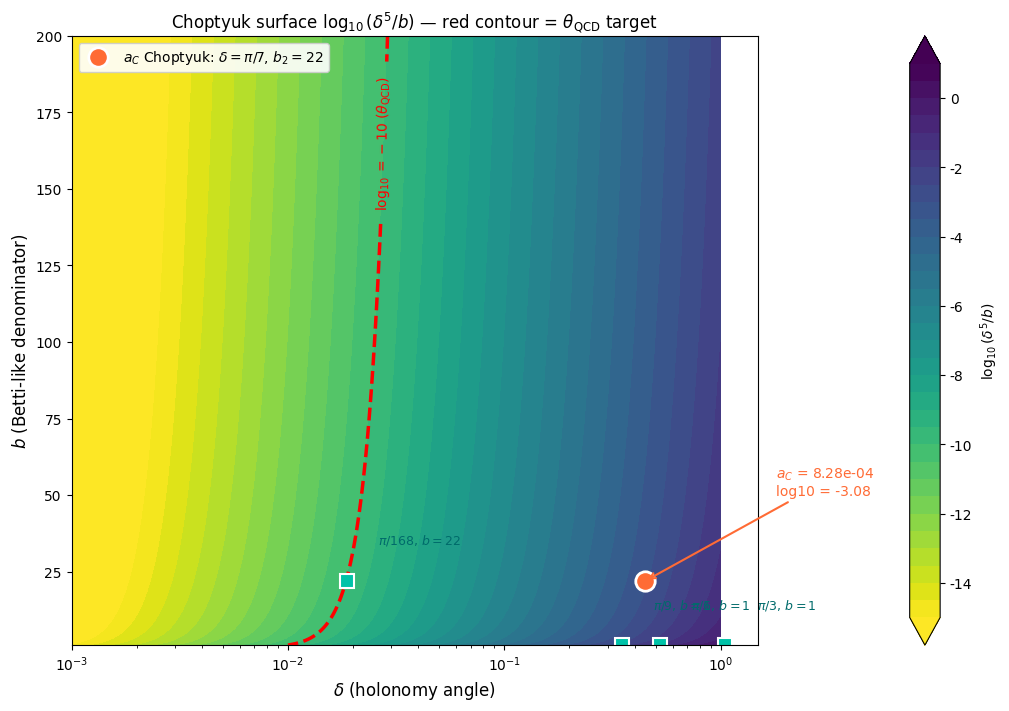

Recreate this plot in Python.
import math, json, os
from dataclasses import dataclass, asdict
from typing import List, Dict

import numpy as np
import matplotlib.pyplot as plt
import matplotlib as mpl

mpl.rcParams['font.sans-serif'] = ['DejaVu Sans']
mpl.rcParams['axes.unicode_minus'] = False
mpl.rcParams['figure.dpi'] = 110

# Constants
THETA_TARGET = 1e-10
A_C = (math.pi / 7) ** 5 / 22
LAMBDA_QCD_MEV = 200.0

MASS_SCALES_GEV = {
    'Planck': 1.22e19,
    'GUT':    1.0e16,
    'SUSY':   1.0e3,
    'top':    173.0,
    'W':      80.4,
    'Higgs':  125.0,
}

print(f'a_C (Choptyuk) = {A_C:.6e}')
print(f'θ_QCD target   = {THETA_TARGET:.0e}')
print(f'log10(a_C)     = {math.log10(A_C):+.4f}')
print(f'log10(target)  = {math.log10(THETA_TARGET):+.4f}')
print(f'orders of mag. = {math.log10(A_C) - math.log10(THETA_TARGET):.2f}')

PI = math.pi

@dataclass
class DeltaCandidate:
    name: str
    value: float
    source: str

candidates = [
    DeltaCandidate('pi/N (SU(3))',         PI/3,   'Coxeter number of SU(N)=N'),
    DeltaCandidate('pi/h^∨ (SU(3))',        PI/3,   'dual Coxeter h^∨=N for SU(N)'),
    DeltaCandidate('pi/2N (SU(3))',         PI/6,   'center Z_N smallest generator'),
    DeltaCandidate('2pi/N (center, SU(3))', 2*PI/3, 'center Z_N element'),
    DeltaCandidate('Cartan long root',      PI/3,   'long-root Weyl reflection'),
    DeltaCandidate('Cartan short (SU(3))',  2*PI/3, 'short-root (adjoint weight)'),
    DeltaCandidate('pi/7 (Klein, Choptyuk)', PI/7,  'Hurwitz Γ(2,3,7) order-7 generator'),
    DeltaCandidate('pi/|PSL(2,7)|=pi/168',  PI/168, 'order of PSL(2,7) full group'),
    DeltaCandidate('pi/dim(SU(3))=pi/8',    PI/8,   'dimension of adjoint rep'),
    DeltaCandidate('pi/(N+1) affine',       PI/4,   'affine Coxeter h=N+1'),
    DeltaCandidate('pi/N^2 (SU(3))',        PI/9,   'higher instanton winding'),
    DeltaCandidate('pi/N^3 (SU(3))',        PI/27,  'third-order winding'),
    DeltaCandidate('pi/(N·h^∨)=pi/9',       PI/9,   'rank × Coxeter'),
    DeltaCandidate('pi/100',                PI/100, 'ad-hoc scale-suppressed'),
    DeltaCandidate('pi/200',                PI/200, '(Λ_QCD/E_Planck)^{-1/2} ∼ 1/200'),
]

b_candidates = [
    ('b2=22 (K3)',               22),
    ('b2=2 (Â(K3) Dirac index)', 2),
    ('b2=k=1 (SU(N) inst.)',     1),
    ('b2=k=2 (SU(2), charge 2)', 2),
    ('b2=k=3 (SU(2), charge 3)', 3),
    ('b2=dim(SU(3))=8',          8),
    ('b2=22·8=176 (K3×SU(3)?)',  176),
    ('b2=24 (Leech lattice)',    24),
    ('b2=12 (SU(3) charge-1)',   12),
]

rows = []
for c in candidates:
    for name_b, b in b_candidates:
        v = c.value ** 5 / b
        log_v = math.log10(v) if v > 0 else -100
        rows.append({**asdict(c), 'b_name': name_b, 'b': b, 'value': v, 'log10': log_v,
                     'distance': abs(log_v + 10)})

rows.sort(key=lambda r: r['distance'])
print(f'{"#":>3} {"δ candidate":32s} {"b name":30s} {"log10(δ^5/b)":>15s} {"dist":>8s}')
print('-' * 90)
for i, r in enumerate(rows[:15]):
    print(f'{i+1:>3} {r["name"]:32s} {r["b_name"]:30s} {r["log10"]:>+15.4f} {r["distance"]:>8.4f}')

best = rows[0]
print(f'Best match: δ = {best["name"]} = {best["value"]:.6e}')
print(f'  with b = {best["b_name"]} (b={best["b"]})')
print(f'  δ^5/b = {best["value"]**5 / best["b"]:.4e}  (target: 1e-10)')
print(f'  log10 = {best["log10"]:+.4f}  (target: -10.000)')
print(f'  distance from target: {best["distance"]:.4f} log10 units')

print(f'{"Group":>8} {"k":>3} {"dim_R":>6} {"b_2":>4} {"χ (approx)":>12}')
print('-' * 40)
for N in [2, 3, 4, 5]:
    for k in [1, 2, 3, 4, 5]:
        dim = 4 * N * k
        b2 = k
        chi = math.comb(N + k - 1, k)
        print(f'SU({N})   {k:>3} {dim:>6} {b2:>4} {chi:>12}')

print()
print('For comparison:')
print(f'  K3 surface: dim=4, b_2=22, χ=24')
print(f'  Hilb^k(K3): b_2=23 for all k ≥ 1 (Beauville)')

ratio = THETA_TARGET / A_C
log10_ratio = math.log10(ratio)
print(f'a_C = {A_C:.6e}, target = {THETA_TARGET:.0e}, target/a_C = {ratio:.4e}')
print(f'log10(target/a_C) = {log10_ratio:+.4f}')
print()
print(f'{"M_X":>10} {"M_X [GeV]":>14} {"Λ_QCD/M_X":>14} {"p needed":>10} {"nearest nice":>15}')
print('-' * 70)

for name, M_gev in MASS_SCALES_GEV.items():
    r = (LAMBDA_QCD_MEV / 1000) / M_gev
    log_r = math.log10(r)
    p = log10_ratio / log_r
    # Find nearest nice rational
    nice = None
    for q in [1, 2, 3, 4, 5, 6, 7, 8, 10]:
        for n in range(1, 12):
            if abs(p - n/q) < 0.02:
                nice = f'{n}/{q}'
                break
        if nice: break
    print(f'{name:>10} {M_gev:>14.3e} {r:>14.3e} {p:>10.4f} {(nice or "—"):>15}')

# Verify the Planck-scale 1/3 match
ratio_planck = LAMBDA_QCD_MEV / (MASS_SCALES_GEV['Planck'] * 1000)
value_planck = A_C * ratio_planck ** (1/3)
print(f'a_C × (Λ_QCD/M_Pl)^(1/3) = {value_planck:.4e}')
print(f'log10 = {math.log10(value_planck):+.4f}  (target = -10.000)')
print(f'distance from target: {abs(math.log10(value_planck) + 10):.4f} log10 units')
print(f'ratio to target: {value_planck / THETA_TARGET:.2f}×')

pi_over_7 = PI / 7
print('Searching for (π/7)^n / b ≈ 1e-10 ...')
print(f'{"n":>4} {"b":>5} {"log10(value)":>14} {"dist":>8}')
print('-' * 35)
matches = []
for n in range(2, 35):
    for b in [1, 2, 8, 12, 22, 23, 24, 176]:
        v = pi_over_7 ** n / b
        log_v = math.log10(v) if v > 0 else -100
        d = abs(log_v + 10)
        if d < 1.5:
            matches.append((n, b, log_v, d))
matches.sort(key=lambda x: x[3])
for n, b, lv, d in matches[:10]:
    print(f'{n:>4} {b:>5} {lv:>+14.4f} {d:>8.4f}')

print()
print('Conclusion: π/7 needs n ≈ 25 to reach 1e-10 — unnatural.')

delta_grid = np.logspace(-3, 0, 400)
b_grid = np.linspace(1, 200, 400)
D, B = np.meshgrid(delta_grid, b_grid)
Z = np.log10(D ** 5 / B)

fig, ax = plt.subplots(figsize=(10, 7), constrained_layout=True)
levels = np.arange(-15, 1.5, 0.5)
cs = ax.contourf(D, B, Z, levels=levels, cmap='viridis_r', extend='both')
fig.colorbar(cs, ax=ax, label=r'$\log_{10}(\delta^5 / b)$')
cs2 = ax.contour(D, B, Z, levels=[-10], colors='red', linewidths=2.5)
ax.clabel(cs2, fmt=r'$\log_{10}=-10$ ($\theta_{\mathrm{QCD}}$)', fontsize=10, colors='red')

# Mark the a_C point
ax.plot(PI/7, 22, 'o', color='#FF6B35', markersize=14,
        markeredgecolor='white', markeredgewidth=2,
        label=r'$a_C$ Choptyuk: $\delta=\pi/7$, $b_2=22$')
ax.annotate(f'$a_C$ = {A_C:.2e}\nlog10 = -3.08',
            xy=(PI/7, 22), xytext=(PI/7 * 4, 50),
            fontsize=10, color='#FF6B35',
            arrowprops=dict(arrowstyle='->', color='#FF6B35', lw=1.5))

# Mark SU(3) candidates
for d, b, lab in [(PI/3, 1, r'$\pi/3$, $b=1$'), (PI/6, 1, r'$\pi/6$, $b=1$'),
                   (PI/9, 1, r'$\pi/9$, $b=1$'), (PI/168, 22, r'$\pi/168$, $b=22$')]:
    ax.plot(d, b, 's', color='#00C2A8', markersize=10,
            markeredgecolor='white', markeredgewidth=1.5)
    ax.annotate(lab, xy=(d, b), xytext=(d * 1.4, b + 12), fontsize=9, color='#006B6B')

ax.set_xscale('log')
ax.set_xlabel(r'$\delta$ (holonomy angle)', fontsize=12)
ax.set_ylabel(r'$b$ (Betti-like denominator)', fontsize=12)
ax.set_title(r'Choptyuk surface $\log_{10}(\delta^5/b)$ — red contour = $\theta_{\mathrm{QCD}}$ target', fontsize=12)
ax.legend(loc='upper left', fontsize=10, framealpha=0.9)
plt.show()
